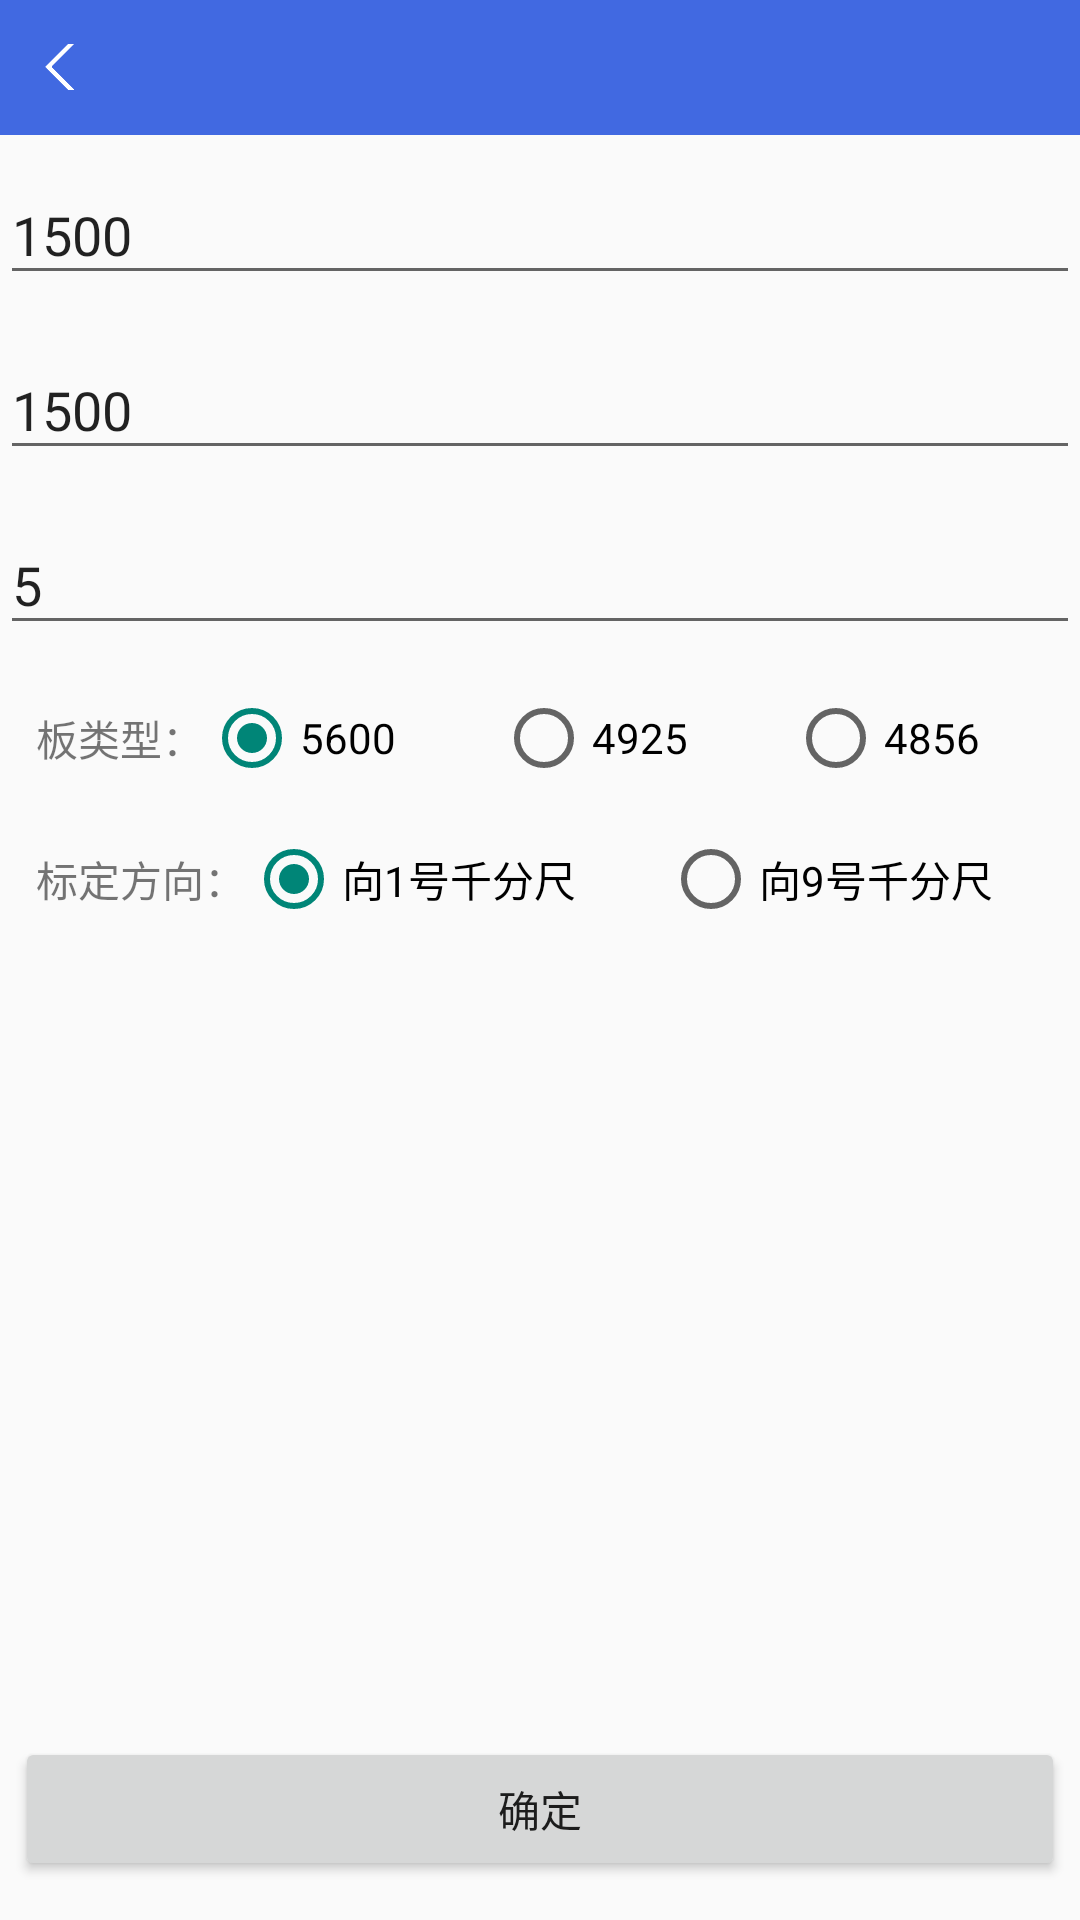

Here is an Android app screen rendered from its layout file. Give the layout XML and the strings, colors and styles it references.
<!-- AndroidManifest.xml: application theme AppTheme -->
<!-- res/layout/activity_calibrate_setting_layout.xml -->
<?xml version="1.0" encoding="utf-8"?>
<RelativeLayout
    xmlns:android="http://schemas.android.com/apk/res/android"
    android:orientation="vertical"
    android:layout_width="match_parent"
    android:layout_height="match_parent" >


    <include
        android:id="@+id/head_title_layout"
        layout="@layout/activity_common_header" />


    <EditText
        android:id="@+id/paramter_h"
        android:layout_below="@id/head_title_layout"
        android:layout_width="match_parent"
        android:layout_height="wrap_content"
        android:layout_marginTop="10dp"
        android:inputType="numberDecimal"
        android:text="1500"
        android:hint="支撑标架高度H"/>

    <EditText
        android:id="@+id/paramter_l"
        android:layout_below="@id/paramter_h"
        android:layout_width="match_parent"
        android:layout_height="wrap_content"
        android:layout_marginTop="15dp"
        android:inputType="numberDecimal"
        android:text="1500"
        android:hint="初始自由长度L"/>

    <EditText
        android:id="@+id/paramter_limith"
        android:layout_below="@id/paramter_l"
        android:layout_width="match_parent"
        android:layout_height="wrap_content"
        android:layout_marginTop="15dp"
        android:inputType="numberDecimal"
        android:text="5"
        android:hint="限差(mm)"/>

    <LinearLayout
        android:id="@+id/type_plate"
        android:layout_below="@id/paramter_limith"
        android:layout_width="match_parent"
        android:layout_height="wrap_content"
        android:orientation="horizontal"
        android:gravity="center_vertical"
        android:layout_marginLeft="12dp"
        android:layout_marginTop="15dp">

        <TextView
            android:layout_width="wrap_content"
            android:layout_height="wrap_content"
            android:text="板类型："  />


        <RadioGroup
            android:layout_width="match_parent"
            android:layout_height="wrap_content"
            android:orientation="horizontal"
            android:contentDescription="板类型" >

            <RadioButton
                android:layout_width="wrap_content"
                android:layout_height="wrap_content"
                android:layout_weight="1"
                android:id="@+id/radioMale5600"
                android:text="5600"
                android:checked="true" />

            <RadioButton
                android:layout_width="wrap_content"
                android:layout_height="wrap_content"
                android:layout_weight="1"
                android:id="@+id/radioMale4925"
                android:text="4925" />

            <RadioButton
                android:layout_width="wrap_content"
                android:layout_height="wrap_content"
                android:layout_weight="1"
                android:id="@+id/radioMale4856"
                android:text="4856" />
        </RadioGroup>

    </LinearLayout>


    <LinearLayout
        android:id="@+id/measure_vector"
        android:layout_below="@id/type_plate"
        android:layout_width="match_parent"
        android:layout_height="wrap_content"
        android:orientation="horizontal"
        android:gravity="center_vertical"
        android:layout_marginLeft="12dp"
        android:layout_marginTop="15dp"
        android:layout_marginBottom="15dp">

        <TextView
            android:layout_width="wrap_content"
            android:layout_height="wrap_content"
            android:text="标定方向："  />

        <RadioGroup
            android:layout_width="match_parent"
            android:layout_height="wrap_content"
            android:orientation="horizontal"  >

            <RadioButton
                android:layout_width="wrap_content"
                android:layout_height="wrap_content"
                android:layout_weight="1"
                android:id="@+id/radio_vector1"
                android:text="向1号千分尺"
                android:checked="true" />

            <RadioButton
                android:layout_width="wrap_content"
                android:layout_height="wrap_content"
                android:layout_weight="1"
                android:id="@+id/radio_vector2"
                android:text="向9号千分尺"/>

        </RadioGroup>

    </LinearLayout>

    <LinearLayout
        android:layout_width="match_parent"
        android:layout_height="wrap_content"
        android:orientation="vertical"
        android:layout_alignParentBottom="true"
        android:layout_marginBottom="8dp">
        <Button
            android:text="确定"
            android:layout_width="match_parent"
            android:layout_height="wrap_content"
            android:layout_margin="5dp"
            android:id="@+id/button1"/>
    </LinearLayout>

</RelativeLayout>
<!-- res/layout/activity_common_header.xml (included above) -->
<?xml version="1.0" encoding="utf-8"?>
<RelativeLayout
    xmlns:android="http://schemas.android.com/apk/res/android"
    android:layout_width="match_parent"
    android:layout_height="45dp"
    android:background="#4169E1">

    <LinearLayout
        android:id="@+id/com_head_back_layout"
        android:layout_width="wrap_content"
        android:layout_height="wrap_content"
        android:layout_centerVertical="true"
        android:paddingRight="25dp"
        android:orientation="horizontal">

        <ImageView
            android:id="@+id/com_head_back"
            android:layout_width="wrap_content"
            android:layout_height="wrap_content"
            android:layout_gravity="center_vertical"
            android:layout_marginLeft="15dp"
            android:background="@mipmap/title_back_white"  />
    </LinearLayout>

    <TextView
        android:id="@+id/head_title"
        android:layout_width="wrap_content"
        android:layout_height="wrap_content"
        android:layout_centerInParent="true"
        android:gravity="center"
        android:textSize="16dp"
        android:textColor="#ffffff" />

    <LinearLayout
        android:id="@+id/com_head_add_layout"
        android:layout_width="wrap_content"
        android:layout_height="wrap_content"
        android:layout_centerVertical="true"
        android:layout_alignParentRight="true"
        android:paddingRight="60dp"
        android:orientation="horizontal"  >

        <ImageView
            android:id="@+id/com_head_add"
            android:layout_width="wrap_content"
            android:layout_height="wrap_content"
            android:layout_gravity="center_vertical"
            android:background="@mipmap/header_add_btn"  />
    </LinearLayout>

    <LinearLayout
        android:id="@+id/com_head_setting_layout"
        android:layout_width="wrap_content"
        android:layout_height="wrap_content"
        android:layout_centerVertical="true"
        android:layout_alignParentRight="true"
        android:paddingRight="18dp"
        android:orientation="horizontal" >

        <ImageView
            android:id="@+id/com_head_setting"
            android:layout_width="wrap_content"
            android:layout_height="wrap_content"
            android:layout_gravity="center_vertical"
            android:background="@mipmap/ic_sensor_setting"  />
    </LinearLayout>

</RelativeLayout>
<!-- resources referenced by this layout -->
<resources>
  <!-- mipmap title_back_white: png bitmap (mipmap-xxhdpi, 3065 bytes) -->
  <style name="AppTheme" parent="AppBaseTheme">
          <item name="colorPrimaryDark">#000000</item>
      </style>
  <style name="AppBaseTheme" parent="Theme.AppCompat.Light.NoActionBar" />
</resources>
